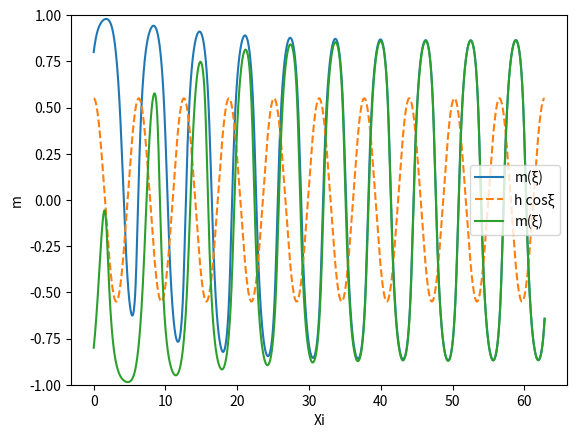

Generate this figure with matplotlib:
import math
import numpy as np
from scipy.integrate import solve_ivp
import matplotlib.pyplot as plt

Omega = .2 * np.pi
h = .55
T = .39
m0 = [.8, -.8]
max_time = 20 * np.pi
time_step = .001
t_vals = np.arange(0, max_time, time_step)

def dm_dxi(xi, m):
  return (-m + np.tanh((m + h * np.cos(xi))/T))/Omega

sol = solve_ivp(dm_dxi, (0, max_time), m0, t_eval=t_vals)

plt.figure()
plt.plot(sol.t, sol.y[0], label='m(ξ)')
plt.plot(sol.t, h * np.cos(sol.t), '--', label='h cosξ')
plt.plot(sol.t, sol.y[1], label='m(ξ)')
plt.ylim(-1, 1)
# plt.xlim(6 * np.pi, 8 * np.pi)
plt.xlabel("Xi")
plt.ylabel("m")
plt.legend()
plt.show()


